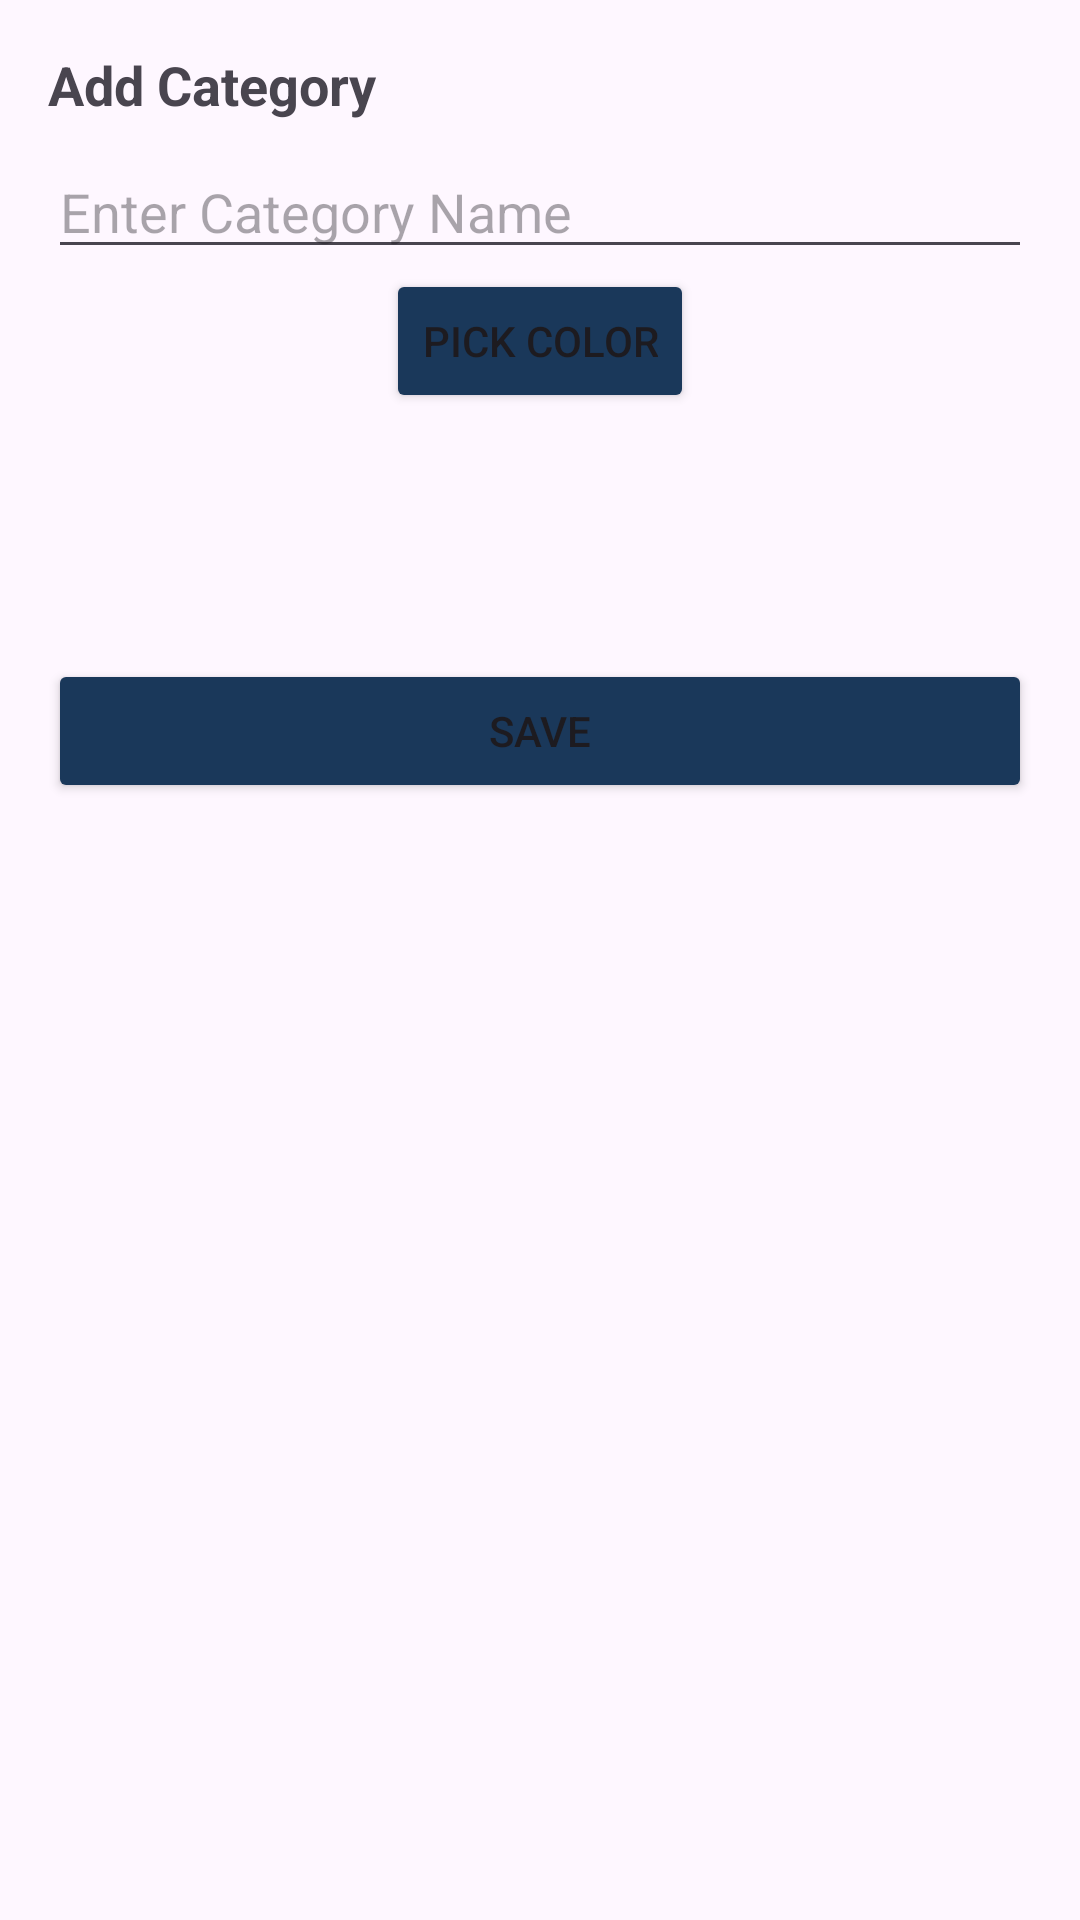

The Android layout XML behind this screen, and the referenced resources:
<!-- AndroidManifest.xml: application theme Theme.TripWise -->
<!-- res/layout/fragment_add_category.xml -->
<?xml version="1.0" encoding="utf-8"?>
<FrameLayout xmlns:android="http://schemas.android.com/apk/res/android"
    xmlns:tools="http://schemas.android.com/tools"
    android:layout_width="match_parent"
    android:layout_height="match_parent"
    tools:context=".Activity.view.budget.fragmentdialog.AddCategoryFragment">
    <LinearLayout
        android:layout_width="match_parent"
        android:layout_height="wrap_content"
        android:orientation="vertical">
        <LinearLayout
            android:layout_width="match_parent"
            android:layout_height="match_parent"
            android:orientation="vertical"
            android:layout_margin="16dp">
            <TextView
                android:layout_width="wrap_content"
                android:layout_height="wrap_content"
                android:text="Add Category"
                android:textSize="18sp"
                android:textStyle="bold"
                android:paddingBottom="8dp" />

            <EditText
                android:id="@+id/etCategoryName"
                android:layout_width="match_parent"
                android:layout_height="wrap_content"
                android:hint="Enter Category Name"
                android:inputType="text" />

            <Button
                android:id="@+id/btnPickColor"
                android:layout_width="wrap_content"
                android:layout_height="wrap_content"
                android:text="Pick Color"
                android:backgroundTint="@color/darkblue"
                android:layout_gravity="center"/>

            <View
                android:id="@+id/colorPreview"
                android:layout_width="match_parent"
                android:layout_height="50dp"
                android:layout_marginTop="16dp" />
            <Button
                android:id="@+id/btnSave"
                android:layout_width="match_parent"
                android:layout_height="wrap_content"
                android:text="Save"
                android:backgroundTint="@color/darkblue"
                android:layout_marginTop="16dp" />
        </LinearLayout>

    </LinearLayout>

</FrameLayout>
<!-- resources referenced by this layout -->
<resources>
  <color name="darkblue">#1A385A</color>
  <style name="Theme.TripWise" parent="Base.Theme.TripWise" />
  <style name="Base.Theme.TripWise" parent="Theme.Material3.Light.NoActionBar">
          
          
      </style>
</resources>
